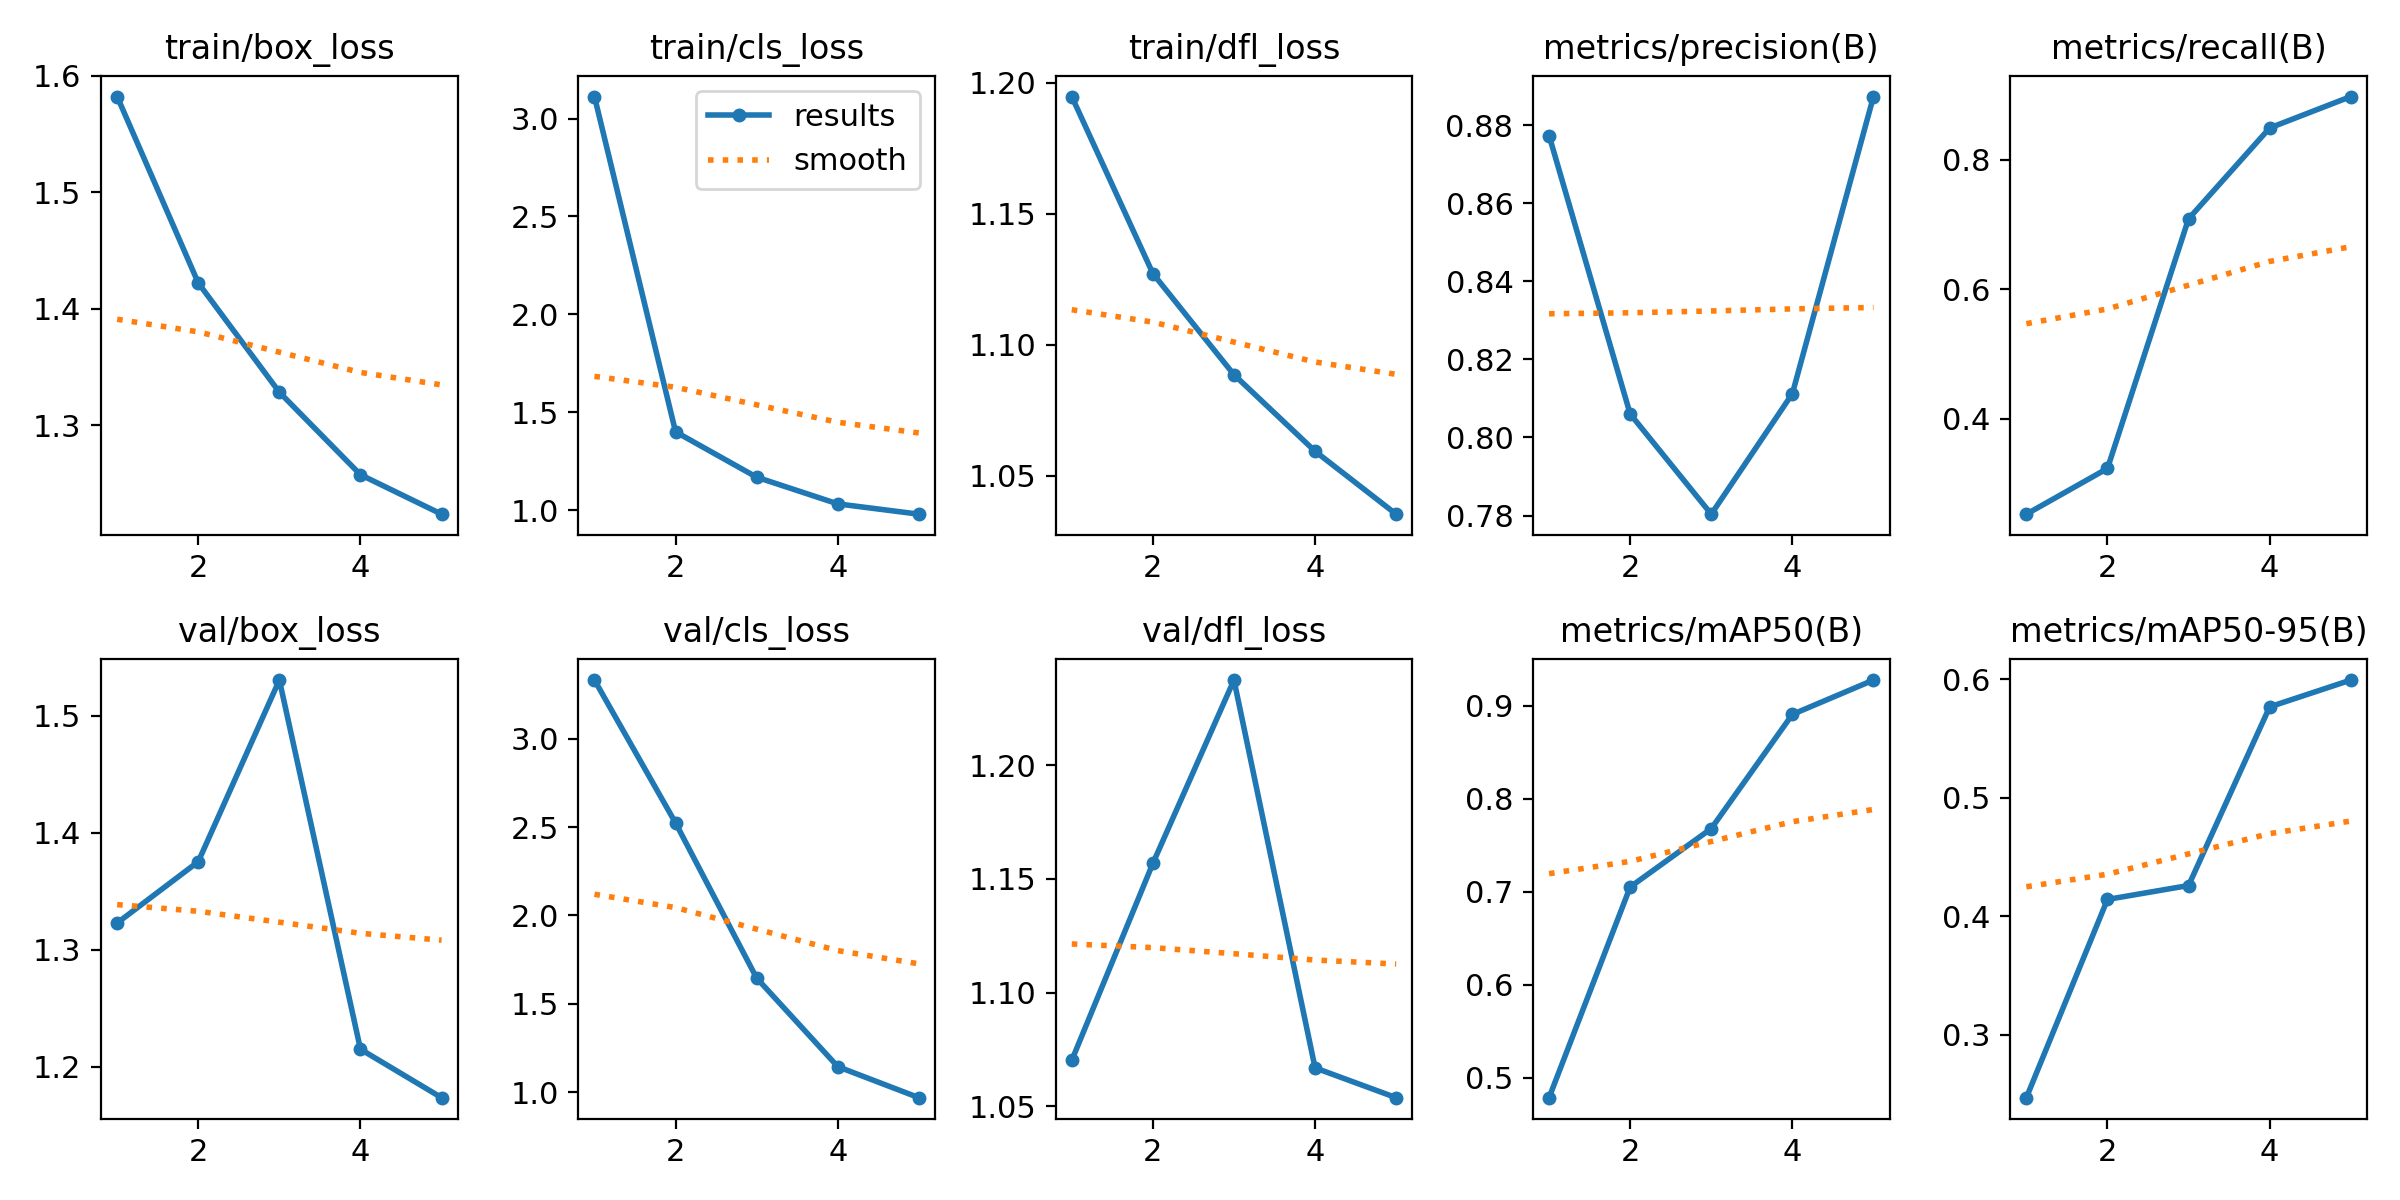

The table this chart was drawn from, first rows:
epoch, train/box_loss, train/cls_loss, train/dfl_loss, metrics/precision(B), metrics/recall(B), metrics/mAP50(B), metrics/mAP50-95(B), val/box_loss, val/cls_loss, val/dfl_loss, lr/pg0, lr/pg1, lr/pg2
1, 1.582, 3.112, 1.195, 0.8774, 0.2524, 0.4785, 0.2467, 1.323, 3.333, 1.07, 0.0004065, 0.0004065, 0.0004065
2, 1.422, 1.4, 1.127, 0.806, 0.323, 0.7052, 0.4142, 1.375, 2.524, 1.157, 0.0006602, 0.0006602, 0.0006602
3, 1.328, 1.169, 1.089, 0.7803, 0.7085, 0.768, 0.4259, 1.53, 1.646, 1.237, 0.0007489, 0.0007489, 0.0007489
4, 1.257, 1.032, 1.059, 0.8112, 0.8487, 0.8909, 0.5768, 1.215, 1.144, 1.067, 0.0005075, 0.0005075, 0.0005075
5, 1.223, 0.9796, 1.035, 0.8874, 0.8973, 0.9278, 0.5995, 1.174, 0.9688, 1.054, 0.00026, 0.00026, 0.00026
